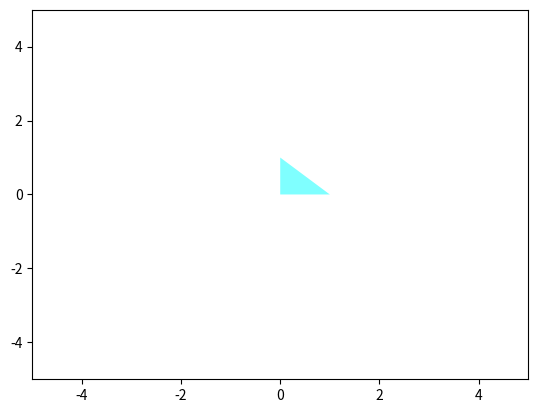

Python code for this plot:
import matplotlib.pyplot as plt
import numpy as np
from matplotlib.colors import CSS4_COLORS
import random


list_colors = ["red", "blue", "yellow", "white", "black", "purple", "pink", "grey", ]

def translate(points, dx, dy):
    translation_matrix = np.array([[1, 0, dx],
                                   [0, 1, dy],
                                   [0, 0, 1]])
    points_homogeneous = np.hstack((points, np.ones((points.shape[0], 1))))
    transformed_points = translation_matrix @ points_homogeneous.T
    return transformed_points[:2].T

def scale(points, sx, sy):
    scaling_matrix = np.array([[sx, 0, 0],
                               [0, sy, 0],
                               [0, 0, 1]])
    points_homogeneous = np.hstack((points, np.ones((points.shape[0], 1))))
    transformed_points = scaling_matrix @ points_homogeneous.T
    return transformed_points[:2].T

def rotate(points, angle):
    radians = np.radians(angle)
    rotation_matrix = np.array([[np.cos(radians), -np.sin(radians), 0],
                                [np.sin(radians), np.cos(radians), 0],
                                [0, 0, 1]])
    points_homogeneous = np.hstack((points, np.ones((points.shape[0], 1))))
    transformed_points = rotation_matrix @ points_homogeneous.T
    return transformed_points[:2].T

class TransformApp:
    def __init__(self):
        self.fig, self.ax = plt.subplots()
        self.color = '#00FFFF'
        self.shape = np.array([[0, 0], [1, 0], [0, 1]])  # Пример треугольника
        self.transformed_shape = self.shape.copy()
        self.draw_shape()
        self.fig.canvas.mpl_connect('key_press_event', self.on_key_press)

    def draw_shape(self):
        self.ax.clear()
        self.ax.fill(self.transformed_shape[:, 0], self.transformed_shape[:, 1], self.color, alpha=0.5)
        self.ax.set_xlim(-5, 5)
        self.ax.set_ylim(-5, 5)
        plt.draw()

    def on_key_press(self, event):
        if event.key == 'up':
            self.transformed_shape = translate(self.transformed_shape, 0, 0.5)
        elif event.key == 'down':
            self.transformed_shape = translate(self.transformed_shape, 0, -0.5)
        elif event.key == 'left':
            self.transformed_shape = translate(self.transformed_shape, -0.5, 0)
        elif event.key == 'right':
            self.transformed_shape = translate(self.transformed_shape, 0.5, 0)
        elif event.key == '+':
            self.transformed_shape = scale(self.transformed_shape, 1.1, 1.1)
        elif event.key == '-':
            self.transformed_shape = scale(self.transformed_shape, 0.9, 0.9)
        elif event.key == 'r':
            self.transformed_shape = rotate(self.transformed_shape, 15)
        elif event.key == 's':
            self.save_transformed_shape()
        self.color = random.choice(list(CSS4_COLORS.values()))
        self.draw_shape()

    def save_transformed_shape(self):
        np.savetxt("transformed_shape.txt", self.transformed_shape)
    
app = TransformApp()
plt.show()